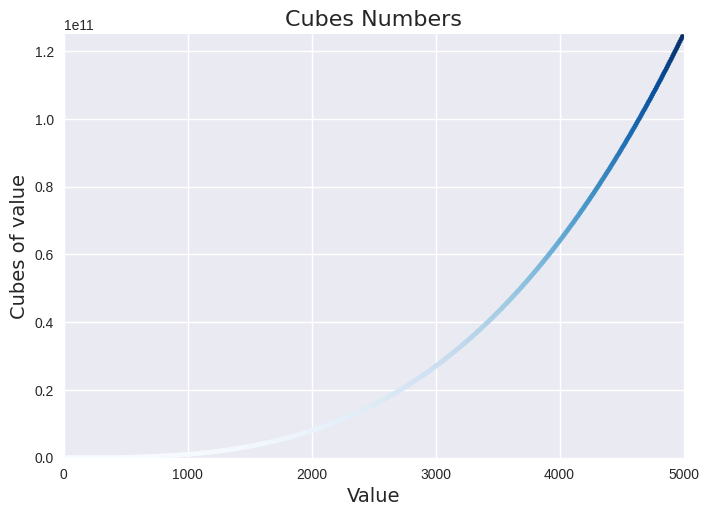

Python code for this plot: (Note: this script raises an exception after producing the figure.)
#-------------------------------------------------------------------------------
###15.2绘制简单的折线图
#import matplotlib.pyplot as plt

#squares = [1, 4, 9, 16, 25]

#fig, ax = plt.subplots()
#ax.plot(squares)

#plt.show()

#-------------------------------------------------------------------------------
###15.2.1修改标签文字和线条粗细
#import matplotlib.pyplot as plt
#这两行是为了在图表中显示中文标签和标题
#plt.rcParams['font.family'] = ['Microsoft YaHei']  # 微软雅黑
#plt.rcParams['axes.unicode_minus'] = False          # 防止负号显示异常


#squares = [1, 4, 9, 16, 25]

#fig, ax = plt.subplots()
#ax.plot(squares, linewidth=3)

###----设置图题并给坐标轴加上标签
#ax.set_title("平方数:Square number", fontsize=16)
#ax.set_xlabel(" values",fontsize=14)
#ax.set_ylabel(" Square of values",fontsize=14)

###----设置刻度标记的样式
#ax.tick_params(labelsize=14)

#plt.show()


#-------------------------------------------------------------------------------
###15.2.2校正绘图
#import matplotlib.pyplot as plt
#plt.rcParams['font.family'] = ['Microsoft YaHei']
#plt.rcParams['axes.unicode_minus'] = False

#input_values = [1, 2, 3, 4, 5]
#squares = [1, 4, 9, 16, 25]

#fig, ax = plt.subplots()
#ax.plot(input_values, squares, linewidth=3)

####----设置图题并给坐标轴加上标签
#ax.set_title("平方数:Square number", fontsize=16)
#ax.set_xlabel("Values",fontsize=14)
#ax.set_ylabel("Square of values",fontsize=14)

###----设置刻度标记的样式
#ax.tick_params(labelsize=14)

#plt.show()

#-------------------------------------------------------------------------------
###15.2.3使用内置样式
#import matplotlib.pyplot as plt
#style = plt.style.available  # 查看所有可用的样式
#print(style)


################################查看所有样式#####################################
####import matplotlib.pyplot as plt
####plt.rcParams['font.family'] = ['Microsoft YaHei']
####plt.rcParams['axes.unicode_minus'] = False

####squares = [1, 4, 9, 16, 25]

####for style in plt.style.available:
####    plt.style.use(style)
####    fig, ax = plt.subplots()
####    ax.plot(squares)
####    ax.set_title(style)  # 标题显示样式名字
####    plt.show()



#import matplotlib.pyplot as plt
#plt.style.use('seaborn-v0_8')  # 使用seaborn样式
#plt.rcParams['font.family'] = ['Microsoft YaHei']
#plt.rcParams['axes.unicode_minus'] = False

#input_values = [1, 2, 3, 4, 5]
#squares = [1, 4, 9, 16, 25]

#fig, ax = plt.subplots()
#ax.plot(input_values, squares, linewidth = 3)
#ax.set_title("平方数:Square number", fontsize=16)
#ax.set_xlabel("values", fontsize=14)
#ax.set_ylabel("Square of values", fontsize=14)

#ax.tick_params(labelsize=14)

#plt.show()

#-------------------------------------------------------------------------------
###15.2.4使用scatter绘制散点图并设置样式
#import matplotlib.pyplot as plt
#plt.style.use('seaborn-v0_8')
#fig, ax = plt.subplots()
#ax.scatter(2, 4, s=200)

##设置图题并给坐标轴加上标签
#ax.set_title('Square Numbers', fontsize = 16)
#ax.set_xlabel('Value', fontsize = 14)
#ax.set_ylabel('Square of value', fontsize = 14)

#设置刻度标记的样式
#ax.tick_params(labelsize = 14)

#plt.show()


#-------------------------------------------------------------------------------
###15.2.5使用scatter()绘制一系列散点图
#import matplotlib.pyplot as plt
#plt.style.use('seaborn-v0_8')

#x_values = [1, 2, 3, 4, 5]
#y_values = [1, 4, 9, 16, 25]

#fig, ax = plt.subplots()
#ax.scatter(x_values, y_values, s=100)

#ax.set_xlabel('Value', fontsize=14)
#ax.set_ylabel('Square of value', fontsize=14)
#ax.set_title('Square Numbers', fontsize=16)

#ax.tick_params(labelsize=14)

#plt.show()

#-------------------------------------------------------------------------------
###15.2.6自动计算数据
#import matplotlib.pyplot as plt
#plt.style.use('seaborn-v0_8')

#x_values = range(1, 1001)
#y_values = [x**2 for x in x_values]

#fig, ax = plt.subplots()
#ax.scatter(x_values, y_values, s = 10)
#ax.set_xlabel('Value', fontsize=14)
#ax.set_ylabel('Square of value', fontsize=14)
#ax.set_title('Square Numbers', fontsize=16)

##设置每个坐标轴的取值范围
#ax.axis([0, 1100, 0, 1_100_000])
#plt.show()

#-------------------------------------------------------------------------------
###15.2.7定制刻度标记
#import matplotlib.pyplot as plt
#plt.style.use('seaborn-v0_8')

#x_values = range(1, 1001, 50)
#y_values = [x**2 for x in x_values]

#fig, ax = plt.subplots()
#ax.scatter(x_values, y_values, s = 10)
#ax.set_title('Square Numbers', fontsize=16)
#ax.set_xlabel('Value', fontsize=14)
#ax.set_ylabel('Square of value', fontsize=14)

#ax.axis([0, 1100, 0, 1_100_000])
#ax.ticklabel_format(style = 'plain')  # 设置刻度标记的样式为plain(普通计数法)
#plt.show()

#-------------------------------------------------------------------------------
###15.2.8定制颜色
#import matplotlib.pyplot as plt
#plt.style.use('seaborn-v0_8')

#x_values = range(1, 1001, 10)
#y_values = [x**2 for x in x_values]

#fig, ax = plt.subplots()
##ax.scatter(x_values, y_values, s = 10, color = 'red')
#ax.scatter(x_values, y_values, s = 10, color = (0, 0.8, 0))
#ax.set_title('Square Numbers', fontsize=16)
#ax.set_xlabel('Value', fontsize=14)
#ax.set_ylabel('Square of value', fontsize=14)

#ax.axis([0, 1100, 0, 1_100_000])
#ax.ticklabel_format(style = 'plain')
#plt.show()

#-------------------------------------------------------------------------------
###15.2.9使用颜色映射
#import matplotlib.pyplot as plt
#plt.style.use('seaborn-v0_8')

#x_values = range(1, 1001, 10)
#y_values = [x**2 for x in x_values]

#fig, ax = plt.subplots()
#ax.scatter(x_values, y_values, c = y_values, cmap=plt.cm.Reds, s = 100)#颜色映射
##颜色映射可以：值越大颜色越深，值越小颜色越浅，或：温度越高颜色越深，温度越低颜色越浅

#ax.set_title('Square Numbers', fontsize=16)
#ax.set_xlabel('Value', fontsize=14)
#ax.set_ylabel('Square of value', fontsize=14)

#ax.axis([0, 1100, 0, 1_100_000])
#ax.ticklabel_format(style = 'plain')
#plt.show()


#-------------------------------------------------------------------------------
###15.2.10自动保存绘图
#import matplotlib.pyplot as plt
#from pathlib import Path
#plt.style.use('seaborn-v0_8')

#x_values = range(1, 1001, 10)
#y_values = [x**2 for x in x_values]

#fig, ax = plt.subplots()
#ax.scatter(x_values, y_values, c=y_values, cmap=plt.cm.Reds, s=10)

#ax.set_title('Square Numbers', fontsize=16)
#ax.set_xlabel('Value', fontsize=14)
#ax.set_ylabel('Square of value', fontsize=14)

#ax.axis([0, 1100, 0, 1_100_000])
#ax.ticklabel_format(style='plain')
#path = Path('D:/代码/PY_test/第十五章\squares_plot_1.png')  # 设置保存路径
#plt.savefig(path, bbox_inches='tight', dpi=500)  # 保存绘图
##格式，'mingzi.png'，bbox_inches='tight'表示去掉多余的空白区域，这个dpi是调整图片的清晰度，dpi越大，图片越清晰
#plt.show()

#-------------------------------------------------------------------------------
###练习15.1：立方
###前五个正整数的立方数
#import matplotlib.pyplot as plt
#from pathlib import Path
#plt.style.use('seaborn-v0_8')
#path = Path('D:/代码/PY_test/第十五章/cubes_plot.png')

#x_values = range(1, 6, 1)
#y_values = [x**3 for x in x_values]

#fig, ax = plt.subplots()
#ax.scatter(x_values, y_values, c=y_values, cmap=plt.cm.Blues, s=100)

#ax.set_title('Cubes Numbers', fontsize=16)
#ax.set_xlabel('Value', fontsize=14)
#ax.set_ylabel('Cubes of value', fontsize=14)

#ax.axis([0, 6, 0, 150])
#ax.ticklabel_format(style='plain')
#plt.savefig(path, bbox_inches='tight', dpi=500)
#plt.show()

###前5000个正整数的立方数
import matplotlib.pyplot as plt
from pathlib import Path
plt.style.use('seaborn-v0_8')
path = Path('D:/代码/PY_test/第十五章/cubes_plot.png')

x_values = range(1, 5001, 10)
y_values = [x**3 for x in x_values]

fig, ax = plt.subplots()
ax.scatter(x_values, y_values, c=y_values, cmap=plt.cm.Blues, s=10)

ax.set_title('Cubes Numbers', fontsize=16, fontname='Times New Roman')
ax.set_xlabel('Value', fontsize=14, fontname='Times New Roman')
ax.set_ylabel('Cubes of value', fontsize=14, fontname='Times New Roman')

ax.axis([0, 5001, 0, 125_000_000_000])
#ax.ticklabel_format(style='plain')
plt.savefig(path, bbox_inches='tight', dpi=200)
plt.show()
